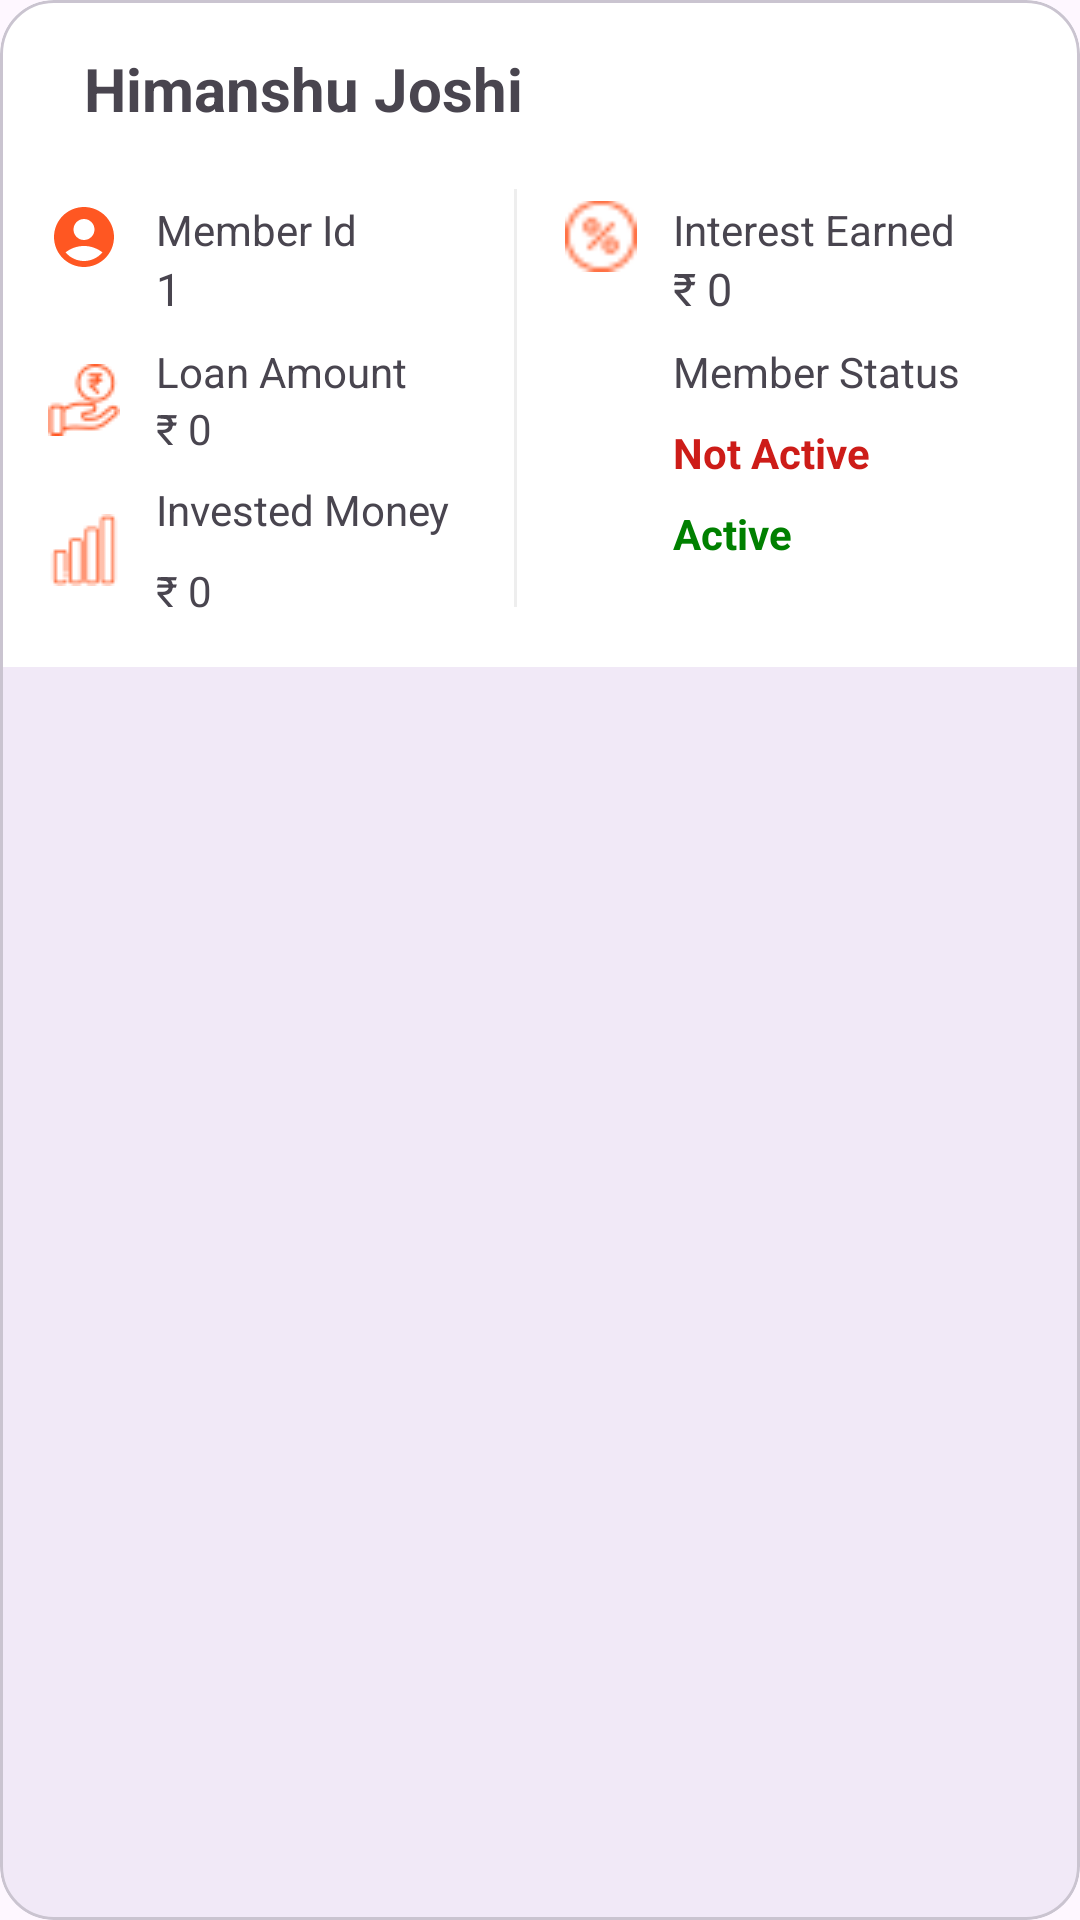

Produce the Android XML layout that renders to this screen, including the resource entries it uses.
<!-- AndroidManifest.xml: application theme Base.Theme.SamitiApplication -->
<!-- res/layout/activity_new_member_list_info.xml -->
<?xml version="1.0" encoding="utf-8"?>
<com.google.android.material.card.MaterialCardView
    xmlns:android="http://schemas.android.com/apk/res/android"
    xmlns:app="http://schemas.android.com/apk/res-auto"
    android:layout_width="match_parent"
    android:layout_height="wrap_content"
    android:layout_marginHorizontal="16dp"
    android:layout_marginBottom="12dp"
    app:cardCornerRadius="18dp"
    app:cardElevation="3dp">

    <LinearLayout
        android:layout_width="match_parent"
        android:layout_height="wrap_content"
        android:orientation="vertical"
        android:background="@color/textSecondaryColor"
        android:padding="16dp">

        

        <LinearLayout
            android:layout_width="match_parent"
            android:layout_height="wrap_content"
            android:gravity="center_vertical">












            <TextView
                android:id="@+id/memberName"
                android:layout_width="0dp"
                android:layout_height="wrap_content"
                android:layout_weight="1"
                android:layout_marginStart="12dp"
                android:text="Himanshu Joshi"
                android:textStyle="bold"
                android:textSize="20sp"/>
        </LinearLayout>








        



        <LinearLayout
            android:layout_width="match_parent"
            android:layout_height="wrap_content"
            android:layout_marginTop="16dp">

            

            <LinearLayout
                android:layout_width="0dp"
                android:layout_height="wrap_content"
                android:layout_weight="1"
                android:orientation="vertical">

                <LinearLayout
                    android:layout_width="wrap_content"
                    android:layout_height="wrap_content"
                    android:orientation="horizontal"
                    android:layout_marginTop="8dp">

                    <ImageView
                            android:layout_width="24dp"
                            android:layout_height="24dp"
                            android:contentDescription="TODO"
                            android:src="@drawable/baseline_account_circle_24"
                            android:layout_marginBottom="8dp"
                            />
                        <LinearLayout
                            android:layout_width="wrap_content"
                            android:layout_height="wrap_content"
                            android:orientation="vertical"
                            android:layout_marginStart="12dp">
                            <TextView
                                android:id="@+id/memberIdLabel"
                                android:text="@string/member_id_label"
                                android:textSize="14sp"
                                android:layout_width="wrap_content"
                                android:layout_height="wrap_content"/>
                            <TextView
                                android:id="@+id/memberId"
                                android:text="1"
                                android:textSize="15sp"
                                android:layout_width="wrap_content"
                                android:layout_height="wrap_content"/>
                        </LinearLayout>

                </LinearLayout>


                <LinearLayout
                    android:layout_width="wrap_content"
                    android:layout_height="wrap_content"
                    android:gravity="center_vertical"
                    android:orientation="horizontal"
                    android:layout_marginTop="8dp">
                    <ImageView
                        android:layout_width="24dp"
                        android:layout_height="24dp"
                        android:src="@drawable/new_loan_amount"
                        app:tint="@color/primaryColor" />
                    <LinearLayout
                        android:layout_width="wrap_content"
                        android:layout_height="wrap_content"
                        android:orientation="vertical"
                        android:layout_marginStart="12dp"
                        >
                        <TextView
                            android:id="@+id/txtLoanAmountLabel"
                            android:text="@string/loan_amount_label"
                            android:textSize="14sp"
                            android:layout_width="wrap_content"
                            android:layout_height="wrap_content"/>

                        <TextView
                            android:id="@+id/loanAmount"
                            android:text="₹ 0"
                            android:textSize="14sp"
                            android:layout_width="wrap_content"
                            android:layout_height="wrap_content"/>

                    </LinearLayout>

                </LinearLayout>

                <LinearLayout
                    android:layout_width="wrap_content"
                    android:layout_height="wrap_content"
                    android:gravity="center_vertical"
                    android:orientation="horizontal"
                    android:layout_marginTop="8dp">
                    <ImageView
                        android:layout_width="24dp"
                        android:layout_height="24dp"
                        android:src="@drawable/new_investment"
                        app:tint="@color/primaryColor"/>
                    <LinearLayout
                        android:layout_width="wrap_content"
                        android:layout_height="wrap_content"
                        android:orientation="vertical"
                        android:layout_marginStart="12dp">

                        <TextView
                            android:id="@+id/investedMoneyLabel"
                            android:text="Invested Money"
                            android:textSize="14sp"
                            android:layout_width="wrap_content"
                            android:layout_height="wrap_content"/>


                        <TextView
                            android:id="@+id/investedMoney"
                            android:text="₹ 0"
                            android:layout_marginTop="8dp"
                            android:textSize="14sp"
                            android:layout_width="wrap_content"
                            android:layout_height="wrap_content"/>

                    </LinearLayout>

                </LinearLayout>


            </LinearLayout>

            <View
                android:layout_width="1dp"
                android:layout_marginRight="16dp"
                android:layout_height="match_parent"
                android:layout_marginVertical="4dp"
                android:background="#EEEEEE" />

            

            <LinearLayout
                android:layout_width="0dp"
                android:layout_height="wrap_content"
                android:layout_weight="1"
                android:orientation="vertical">

                <LinearLayout
                    android:layout_width="wrap_content"
                    android:layout_height="wrap_content"
                    android:gravity="center_vertical"
                    android:orientation="horizontal"
                    android:layout_marginTop="8dp">
                    <ImageView
                        android:layout_width="24dp"
                        android:layout_height="24dp"
                        android:src="@drawable/interest_earn"
                        android:layout_marginBottom="8dp"
                        app:tint="@color/primaryColor"
                        />
                    <LinearLayout
                        android:layout_width="wrap_content"
                        android:layout_height="wrap_content"
                        android:orientation="vertical"
                        android:layout_marginStart="12dp">

                        <TextView
                            android:id="@+id/interestEarnedLabel"
                            android:text="Interest Earned"
                            android:textSize="14sp"
                            android:layout_width="wrap_content"
                            android:layout_height="wrap_content"/>


                        <TextView
                            android:id="@+id/interestEarned"
                            android:text="₹ 0"
                            android:textSize="15sp"
                            android:layout_width="wrap_content"
                            android:layout_height="wrap_content"/>
                    </LinearLayout>

                </LinearLayout>

                <LinearLayout
                    android:layout_width="wrap_content"
                    android:layout_height="wrap_content"
                    android:gravity="center_vertical"
                    android:orientation="horizontal"
                    android:layout_marginTop="8dp">
                    <ImageView
                        android:layout_width="24dp"
                        android:layout_height="24dp"
                        android:src="@drawable/new_notes"
                        app:tint="@color/primaryColor"
                        />
                    <LinearLayout
                        android:layout_width="wrap_content"
                        android:layout_height="wrap_content"
                        android:orientation="vertical"
                        android:layout_marginStart="12dp">

                        <TextView
                            android:id="@+id/txtStatusLabel"
                            android:text="Member Status"
                            android:textSize="14sp"
                            android:layout_width="wrap_content"
                            android:layout_height="wrap_content"/>

                        <TextView
                            android:id="@+id/otherStatus"
                            android:text="Not Active"
                            android:textColor="@color/reject_btn"
                            android:textStyle="bold"
                            android:layout_marginTop="8dp"
                            android:textSize="14sp"
                            android:layout_width="wrap_content"
                            android:layout_height="wrap_content"/>

                        <TextView
                            android:id="@+id/activeStatus"
                            android:text="Active"
                            android:textColor="@color/success_btn"
                            android:textStyle="bold"
                            android:layout_marginTop="8dp"
                            android:textSize="14sp"
                            android:layout_width="wrap_content"
                            android:layout_height="wrap_content"/>

                    </LinearLayout>

                </LinearLayout>
            </LinearLayout>

        </LinearLayout>

    </LinearLayout>

</com.google.android.material.card.MaterialCardView>
<!-- resources referenced by this layout -->
<resources>
  <color name="primaryColor">#FF5722</color>
  <color name="reject_btn">#cd1c18</color>
  <color name="success_btn">#008000</color>
  <color name="textSecondaryColor">#FFFFFF</color>
  <!-- drawable baseline_account_circle_24 (drawable) -->
  <vector xmlns:android="http://schemas.android.com/apk/res/android" android:height="100dp" android:tint="@color/primaryColor" android:viewportHeight="24" android:viewportWidth="24" android:width="100dp">
        
      <path android:fillColor="@android:color/white" android:pathData="M12,2C6.48,2 2,6.48 2,12s4.48,10 10,10s10,-4.48 10,-10S17.52,2 12,2zM12,6c1.93,0 3.5,1.57 3.5,3.5S13.93,13 12,13s-3.5,-1.57 -3.5,-3.5S10.07,6 12,6zM12,20c-2.03,0 -4.43,-0.82 -6.14,-2.88C7.55,15.8 9.68,15 12,15s4.45,0.8 6.14,2.12C16.43,19.18 14.03,20 12,20z"/>
      
  </vector>
  <!-- drawable interest_earn: png bitmap (drawable, 447 bytes) -->
  <!-- drawable new_investment: png bitmap (drawable, 410 bytes) -->
  <!-- drawable new_loan_amount: png bitmap (drawable, 709 bytes) -->
  <string name="loan_amount_label">Loan Amount</string>
  <string name="member_id_label">Member Id</string>
  <style name="Base.Theme.SamitiApplication" parent="Theme.Material3.DayNight.NoActionBar">
          
          
      </style>
</resources>
